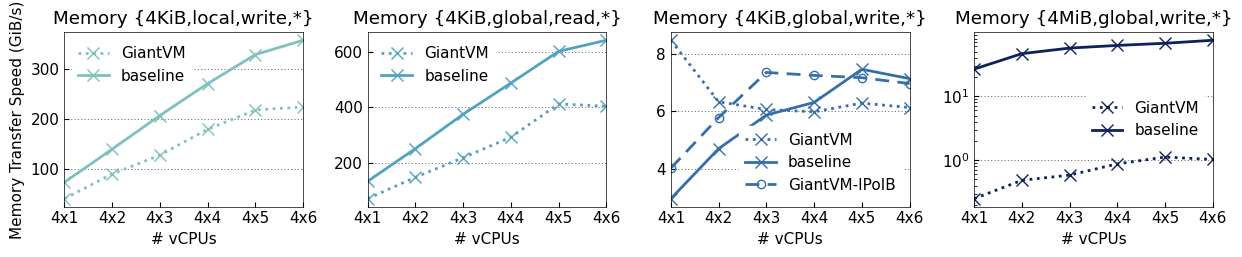

The script that saved this image: (Note: this script raises an exception after producing the figure.)
import matplotlib.pyplot as plt
import numpy as np
import matplotlib.ticker as mticker
import matplotlib

matplotlib.rcParams['pdf.fonttype'] = 42
matplotlib.rcParams['ps.fonttype'] = 42

matplotlib.rcParams['axes.linewidth'] = 0.5  # set the value globally


plt.rcParams['xtick.direction'] = 'in'  # 将x周的刻度线方向设置向内
plt.rcParams['ytick.direction'] = 'in'  # 将y轴的刻度方向设置向内

plt.rc('font', family='Nimbus Sans L', weight='medium', size=11)
f = mticker.ScalarFormatter(useOffset=False, useMathText=True)

x = [4, 8, 12, 16, 20, 24]
y1 = [42061.26, 92469.49, 131072.9, 183858.78, 223154.86, 229467.97]
y2 = [75527.9, 143261.82, 211938.7, 277095.76, 336383.4, 365684.81]
y3 = [8683.06, 6484.08, 6208.55, 6126.54, 6436.79, 6278.47]
y4 = [3022.08, 4809.57, 6008.72, 6461.55, 7645.22, 7311.65]
y5 = [256.36, 496.97, 598.65, 897.33, 1146.98, 1050.94]
y6 = [27193.03, 47503.08, 58012.17, 63876.5, 68984.96, 76913.48]
y7 = [74320.72, 152924.43, 224953.49, 300204.18, 422482.79, 414039.46]
y8 = [138041.83, 258236.07, 384571.71, 499286.39, 615887.18, 656600.11]

y9 = [4113.1, 5921.72, 7533.25, 7427.28, 7343.97, 7135.68]

y1 = np.array(y1)/1024.0
y2 = np.array(y2)/1024.0
y3 = np.array(y3)/1024.0
y4 = np.array(y4)/1024.0
y5 = np.array(y5)/1024.0
y6 = np.array(y6)/1024.0
y7 = np.array(y7)/1024.0
y8 = np.array(y8)/1024.0
y9 = np.array(y9)/1024.0



fig = plt.figure(figsize=(12.5, 2.7))

colors = ["#7ec1be","#53a2bf","#366eaa","#0e215b"]

titles= ["Memory {4KiB,local,write,*}","Memory {4KiB,global,read,*}","Memory {4KiB,global,write,*}","Memory {4MiB,global,write,*}"]

plt.subplot(141)
plt.plot(x, y1,linewidth=2, marker="x",markersize=8,label="GiantVM",color=colors[0],linestyle="dotted")
plt.plot(x, y2,linewidth=2, marker="x",markersize=8,label="baseline",color=colors[0])
plt.xlim(4, 24)
plt.xlabel('# vCPUs')
plt.ylabel('Memory Transfer Speed (GiB/s)')
plt.xticks(range(4,28,4),["4x"+str(i) for i in range(1,7)])
plt.grid(axis='y', linewidth=0.4, linestyle=(0, (2, 4)), color="#000000")
plt.legend(facecolor='white',framealpha=1.0,
        loc='best',frameon=True,ncol=1, edgecolor='white')
plt.title(titles[0])

# g = lambda x,pos : "${}$".format(f._formatSciNotation('%d' % x))
# plt.gca().yaxis.set_major_formatter(mticker.FuncFormatter(g))





plt.subplot(142)
plt.plot(x, y7,linewidth=2, marker="x",markersize=8,label="GiantVM",color=colors[1],linestyle="dotted")
plt.plot(x, y8,linewidth=2, marker="x",markersize=8,label="baseline",color=colors[1])
plt.xlim(4, 24)
plt.xlabel('# vCPUs')
plt.xticks(range(4,28,4),["4x"+str(i) for i in range(1,7)])
plt.grid(axis='y', linewidth=0.4, linestyle=(0, (2, 4)), color="#000000")
plt.legend(facecolor='white',framealpha=1.0,
        loc='best',frameon=True,ncol=1, edgecolor='white')
plt.title(titles[1])

# g = lambda x,pos : "${}$".format(f._formatSciNotation('%d' % x))
# plt.gca().yaxis.set_major_formatter(mticker.FuncFormatter(g))




plt.subplot(143)
plt.plot(x, y3,linewidth=2, marker="x",markersize=8,label="GiantVM",color=colors[2],linestyle="dotted")
plt.plot(x, y4,linewidth=2, marker="x",markersize=8,label="baseline",color=colors[2])
plt.plot(x, y9,linewidth=2, marker="o",markersize=6,label="GiantVM-IPoIB",color=colors[2],linestyle=(0,(5,3)),markerfacecolor='none')
plt.xlim(4, 24)
plt.xlabel('# vCPUs')
plt.xticks(range(4,28,4),["4x"+str(i) for i in range(1,7)])
plt.grid(axis='y', linewidth=0.4, linestyle=(0, (2, 4)), color="#000000")
plt.legend(facecolor='white',framealpha=1.0,
        loc='best',frameon=True,ncol=1, edgecolor='white')
plt.title(titles[2])

# g = lambda x,pos : "${}$".format(f._formatSciNotation('%d' % x))
# plt.gca().yaxis.set_major_formatter(mticker.FuncFormatter(g))




plt.subplot(144)
plt.plot(x, y5,linewidth=2, marker="x",markersize=8,label="GiantVM",color=colors[3],linestyle="dotted")
plt.plot(x, y6,linewidth=2, marker="x",markersize=8,label="baseline",color=colors[3])
plt.xlim(4, 24)
plt.yscale('log')
plt.xlabel('# vCPUs')
plt.xticks(range(4,28,4),["4x"+str(i) for i in range(1,7)])
plt.grid(axis='y', linewidth=0.4, linestyle=(0, (2, 4)), color="#000000")
plt.legend(facecolor='white',framealpha=1.0,
        loc='best',frameon=True,ncol=1, edgecolor='white')
plt.title(titles[3])

# g = lambda x,pos : "${}$".format(f._formatSciNotation('%d' % x))
# plt.gca().yaxis.set_major_formatter(mticker.FuncFormatter(g))








fig.tight_layout()
# plt.subplots_adjust(wspace=0,hspace=0)

fig.savefig('/Users/<user>/taco-journal/newimgs/sysbench-memory-all.pdf', dpi=100)
plt.show()

plt.close()